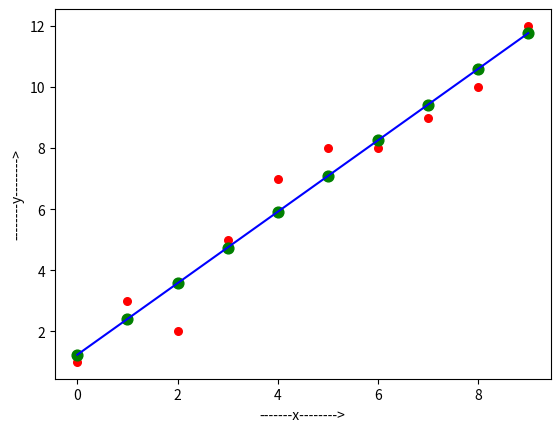

Generate this figure with matplotlib:
import numpy as np
import matplotlib.pyplot as plt

def estimate_coef(x,y):
    n=np.size(x)
    #mean of x and y vector
    m_x = np.mean(x)
    m_y = np.mean(y)
    SS_xy = np.sum(x*y) - n*m_x*m_y
    SS_xx =np.sum(x*x) - n*m_x * m_x
   #calculating regression coefficient.....
    m = SS_xy/SS_xx
    c= m_y-m*m_x
    return (m,c)    #parameters of hypothesis instance = model

def plot_regression_line(x,y,b):
    plt.scatter(x,y, color="r",marker="o",s=30)
    y_pred = b[0]+b[1]*x    #y_pred=c+m*x
    #         c    m

    plt.scatter(x,y_pred, color="g", marker="o", s=60)
    plt.plot(x,y_pred, color="b")
    plt.xlabel("-------x-------->")
    plt.ylabel("--------y-------->")
    plt.show()

def startAIAlgorithm():
    x = np.array([0,1,2,3,4,5,6,7,8,9])
    y = np.array([1,3,2,5,7,8,8,9,10,12])
    m, c= estimate_coef(x,y)
    print("Estimated coefficients: \n")
    print("Slope m= ",m)
    print("y-Intercept c=",c)
    print("Model: y=",m,"*x+",c)
    plot_regression_line(x,y,[c,m])

if __name__=="__main__":
    startAIAlgorithm()